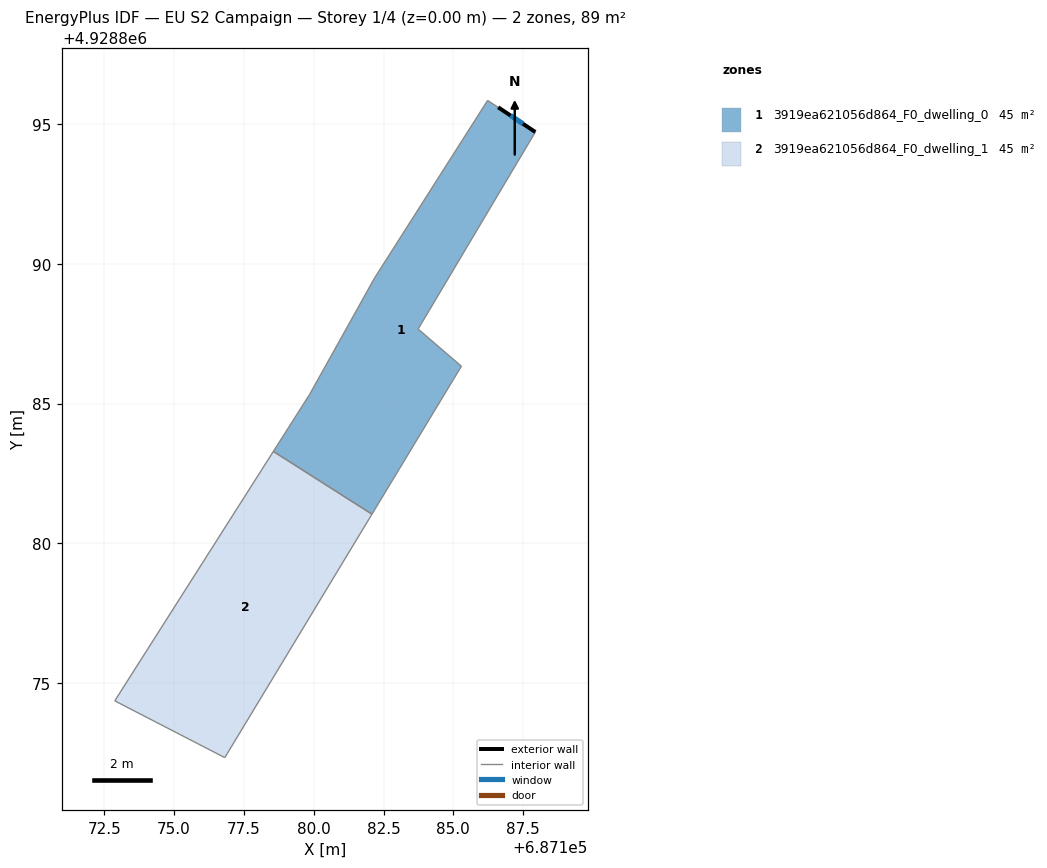
=== STOREY PLAN SPEC (per zone: floor XY polygon, exterior-wall plan segments, windows/doors) ===
zone 1: 3919ea621056d864_F0_dwelling_0  (44.7 m²)
  floor: (687187.94, 4928894.72) (687183.74, 4928887.67) (687185.29, 4928886.34) (687182.08, 4928881.04) (687178.55, 4928883.29) (687179.85, 4928885.33) (687182.17, 4928889.49) (687186.23, 4928895.85) (687186.60, 4928895.61)
  exterior wall: (687187.94, 4928894.72) – (687186.60, 4928895.61)  [1.6 m]
    window: (687187.49, 4928895.02) – (687187.05, 4928895.31)  [0.5 m²]
  interior walls: 8
zone 2: 3919ea621056d864_F0_dwelling_1  (44.7 m²)
  floor: (687182.08, 4928881.04) (687176.81, 4928872.32) (687172.87, 4928874.35) (687178.55, 4928883.29)
  interior walls: 4

=== DERIVED (storey summary) ===
Building: EU S2 Campaign
Storey: 1 of 4  (floor level z = 0.00 m)
Storey gross floor area: 89.4 m²
Zones on this storey: 2
  - 3919ea621056d864_F0_dwelling_0: floor 44.7 m²; exterior wall 1.6 m (4.8 m²); 1 window(s) 0.5 m²; WWR 11.1%
  - 3919ea621056d864_F0_dwelling_1: floor 44.7 m²
Zone adjacency (shared interzone walls):
  - 3919ea621056d864_F0_dwelling_0 ↔ 3919ea621056d864_F0_dwelling_1